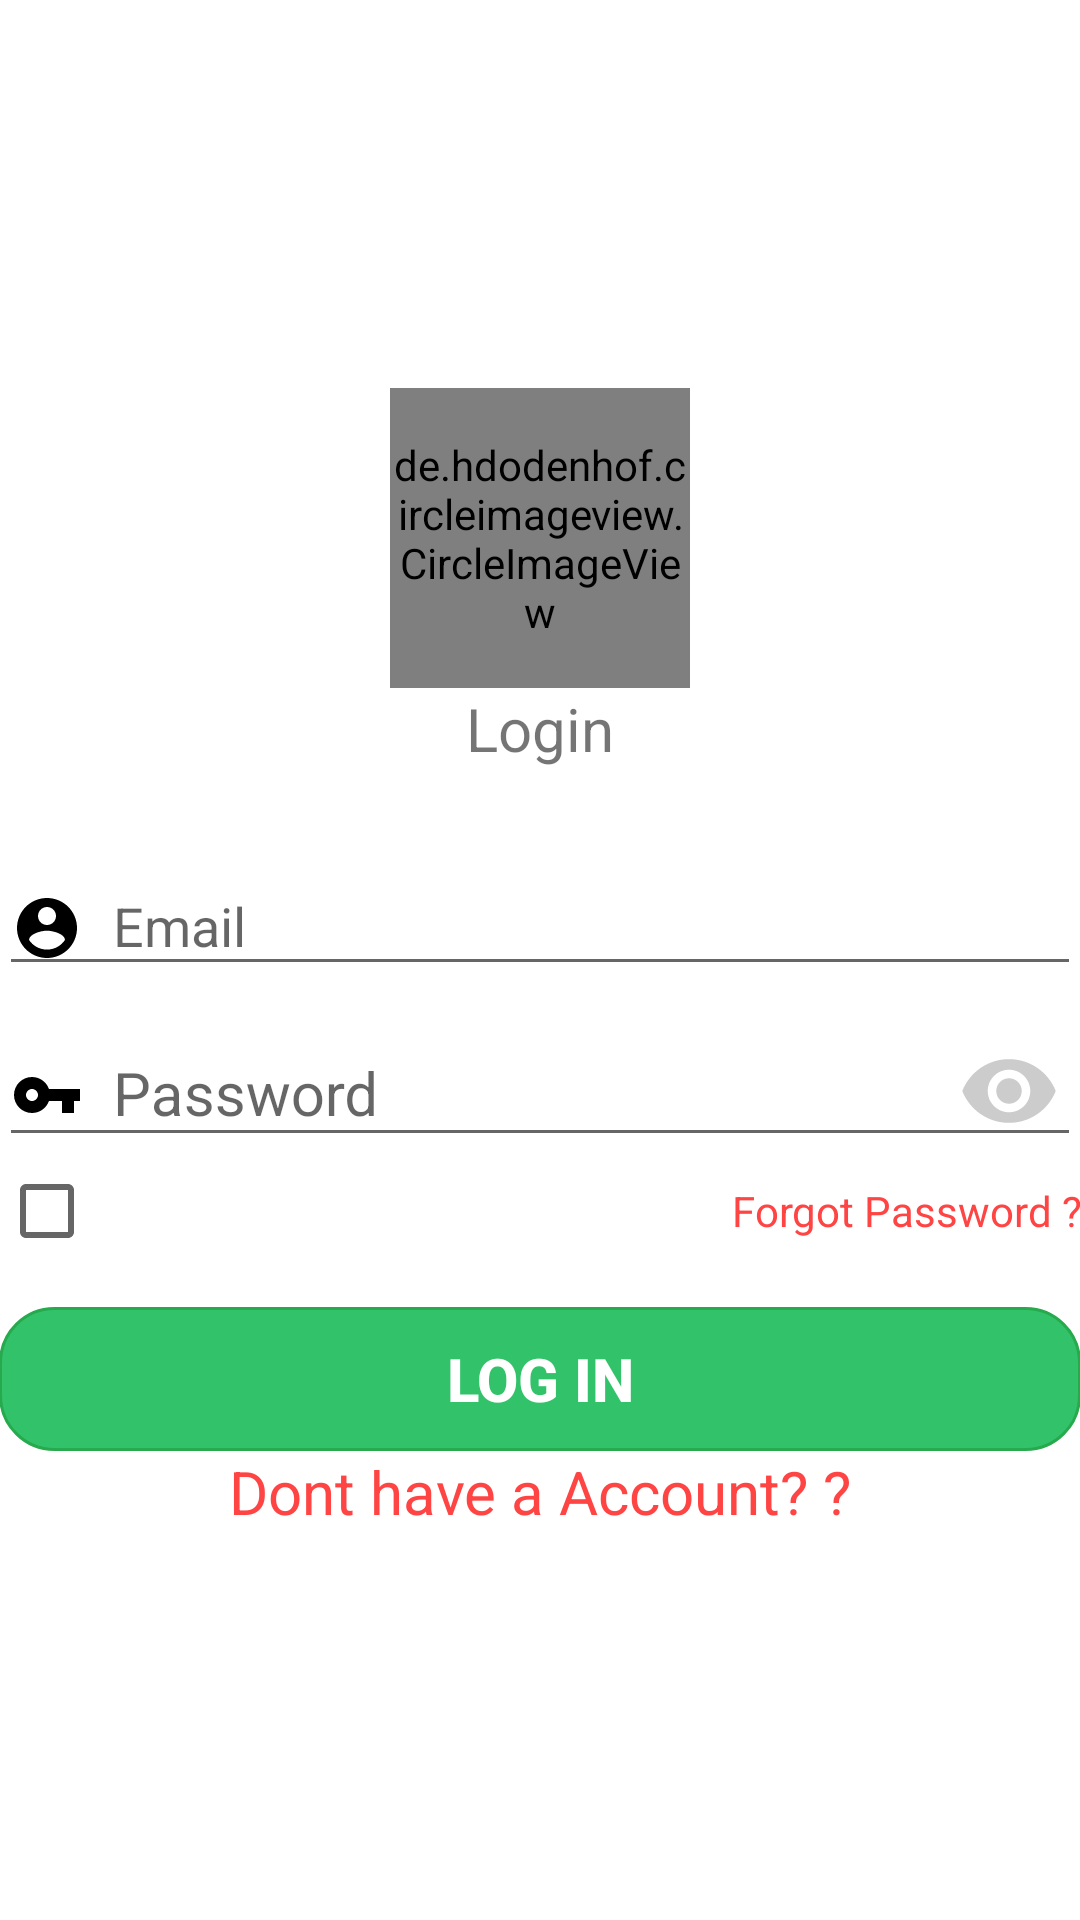

Here is an Android app screen rendered from its layout file. Give the layout XML and the strings, colors and styles it references.
<!-- AndroidManifest.xml: application theme AppTheme.NoActionBar -->
<!-- res/layout/content_login.xml -->
<?xml version="1.0" encoding="utf-8"?>
<ScrollView xmlns:android="http://schemas.android.com/apk/res/android"
    xmlns:tools="http://schemas.android.com/tools"
    android:layout_width="match_parent"
    xmlns:ls="http://schemas.android.com/apk/res-auto"
    android:layout_height="match_parent"
    xmlns:app="http://schemas.android.com/apk/res-auto"
    android:fitsSystemWindows="true"
    android:scrollbars="none"
    tools:context=".Login">
    <LinearLayout
        android:layout_width="match_parent"
        android:layout_height="wrap_content"
        android:focusable="true"
        android:padding="@dimen/fab_margin"

        android:layout_gravity="center_vertical"
        android:focusableInTouchMode="true"
        android:orientation="vertical">
        <de.hdodenhof.circleimageview.CircleImageView
            android:id="@+id/userImageView"
            android:layout_width="100dp"
            android:layout_height="100dp"
            android:layout_gravity="center_horizontal"
            android:layout_alignParentStart="true"
            android:layout_alignParentTop="true"
            android:src="@mipmap/ic_launcher_round"/>

        <TextView
            android:layout_width="match_parent"
            android:layout_height="wrap_content"
            android:text="Login"
            android:textAlignment="center"

            android:layout_marginBottom="20dp"
            android:textSize="20sp" />

        <android.support.design.widget.TextInputLayout
            android:layout_width="match_parent"
            android:layout_height="wrap_content">

            <EditText
                android:id="@+id/myemail"
                android:layout_width="match_parent"
                android:layout_height="wrap_content"
                android:drawableStart="@drawable/male"
                android:drawablePadding="10dp"
                android:hint="Email"
                android:inputType="textEmailAddress"
                android:maxLines="1"
                android:singleLine="true" />

        </android.support.design.widget.TextInputLayout>


        <android.support.design.widget.TextInputLayout
            android:layout_width="match_parent"
            android:layout_height="wrap_content"
            app:passwordToggleContentDescription="description"
            app:passwordToggleDrawable="@drawable/ic_visible"
            app:passwordToggleEnabled="true"
            app:passwordToggleTint="#76919191">



            <android.support.design.widget.TextInputEditText
                android:layout_width="match_parent"
                android:layout_height="wrap_content"
                android:hint="Password"
                android:textSize="20sp"
                android:id="@+id/mypassword"
                android:drawablePadding="10dp"
                android:drawableStart="@drawable/password"
                android:inputType="textPassword"/>

        </android.support.design.widget.TextInputLayout>
        <LinearLayout
            android:layout_width="match_parent"
            android:layout_height="wrap_content">
            <ProgressBar
                android:id="@+id/progressBar"
                style="?android:attr/progressBarStyle"
                android:layout_width="wrap_content"
                android:visibility="gone"
                android:layout_height="wrap_content"
                android:layout_weight="1" />
        </LinearLayout>
        
        
        

        
        
        
        
        
        
        
        
        


        <LinearLayout
            android:layout_width="match_parent"
            android:layout_height="wrap_content"
            android:orientation="horizontal">
            <CheckBox
                android:id="@+id/checkBox"
                android:layout_width="match_parent"
                android:layout_height="wrap_content"
                android:layout_weight="1"
                android:textColor="@android:color/background_light"
                android:text="Remember Password" />
            <TextView
                android:layout_width="match_parent"
                android:layout_height="wrap_content"
                android:layout_weight="1"
                android:textAlignment="textEnd"
                android:textColor="@android:color/holo_red_light"
                android:text="Forgot Password ?"
                />
        </LinearLayout>

        <Button
            android:id="@+id/signinBtn"
            style="@style/Widget.AppCompat.Button.Borderless.Colored"
            android:layout_width="match_parent"
            android:layout_height="wrap_content"
            android:layout_marginTop="16dp"
            android:background="@drawable/shape_one"
            android:text="Log in"
            android:onClick="Signinmeton"
            android:textColor="@android:color/background_light"
            android:textSize="20sp"
            android:textStyle="bold" />

        <LinearLayout
            android:layout_width="match_parent"
            android:layout_height="match_parent"
            android:paddingTop="@dimen/fab_margin"
            android:orientation="horizontal">

            <TextView
                android:layout_width="match_parent"
                android:layout_height="wrap_content"
                android:layout_weight="1"
                android:textAlignment="center"
                android:textSize="20sp"
                android:onClick="GoToSignup"
                android:textColor="@android:color/holo_red_light"
                android:text="Dont have a Account? ?"
                />
        </LinearLayout>

    </LinearLayout>
</ScrollView>
<!-- resources referenced by this layout -->
<resources>
  <!-- drawable ic_visible (drawable) -->
  <vector xmlns:android="http://schemas.android.com/apk/res/android"
          android:width="34dp"
          android:height="34dp"
          android:viewportWidth="24.0"
          android:viewportHeight="24.0">
      <path
          android:fillColor="#000000"
          android:pathData="M12,4.5C7,4.5 2.73,7.61 1,12c1.73,4.39 6,7.5 11,7.5s9.27,-3.11 11,-7.5c-1.73,-4.39 -6,-7.5 -11,-7.5zM12,17c-2.76,0 -5,-2.24 -5,-5s2.24,-5 5,-5 5,2.24 5,5 -2.24,5 -5,5zM12,9c-1.66,0 -3,1.34 -3,3s1.34,3 3,3 3,-1.34 3,-3 -1.34,-3 -3,-3z"/>
  </vector>
  <!-- drawable male (drawable) -->
  <vector android:autoMirrored="true" android:height="24dp"
      android:viewportHeight="24.0" android:viewportWidth="24.0"
      android:width="24dp" xmlns:android="http://schemas.android.com/apk/res/android">
      <path android:fillColor="#000000" android:pathData="M12,2C6.48,2 2,6.48 2,12s4.48,10 10,10 10,-4.48 10,-10S17.52,2 12,2zM12,5c1.66,0 3,1.34 3,3s-1.34,3 -3,3 -3,-1.34 -3,-3 1.34,-3 3,-3zM12,19.2c-2.5,0 -4.71,-1.28 -6,-3.22 0.03,-1.99 4,-3.08 6,-3.08 1.99,0 5.97,1.09 6,3.08 -1.29,1.94 -3.5,3.22 -6,3.22z"/>
  </vector>
  <!-- drawable password (drawable) -->
  <vector android:autoMirrored="true" android:height="24dp"
      android:viewportHeight="24.0" android:viewportWidth="24.0"
      android:width="24dp" xmlns:android="http://schemas.android.com/apk/res/android">
      <path android:fillColor="#000000" android:pathData="M12.65,10C11.83,7.67 9.61,6 7,6c-3.31,0 -6,2.69 -6,6s2.69,6 6,6c2.61,0 4.83,-1.67 5.65,-4H17v4h4v-4h2v-4H12.65zM7,14c-1.1,0 -2,-0.9 -2,-2s0.9,-2 2,-2 2,0.9 2,2 -0.9,2 -2,2z"/>
  </vector>
  <!-- drawable shape_one (drawable) -->
  <?xml version="1.0" encoding="utf-8"?>
  <selector xmlns:android="http://schemas.android.com/apk/res/android">
      <item android:state_pressed="false">
          <shape android:shape="rectangle">
              <solid android:color="#32c269" />
              <corners android:bottomLeftRadius="18dp" android:bottomRightRadius="18dp" android:topLeftRadius="18dp" android:topRightRadius="18dp" />
              <stroke android:width="1dp" android:color="#27a94e" />
          </shape>
      </item>
      <item android:state_pressed="true">
          <shape android:shape="rectangle">
              <solid android:color="#15b134" />
              <corners android:bottomLeftRadius="18dp" android:bottomRightRadius="18dp" android:topLeftRadius="18dp" android:topRightRadius="18dp" />
              <stroke android:width="1dp" android:color="#067000" />
          </shape>
      </item>
  </selector>
  <!-- mipmap ic_launcher_round: png bitmap (mipmap-xhdpi, 20945 bytes) -->
  <style name="AppTheme.NoActionBar">
          <item name="windowActionBar">false</item>
          <item name="windowNoTitle">true</item>
      </style>
</resources>
